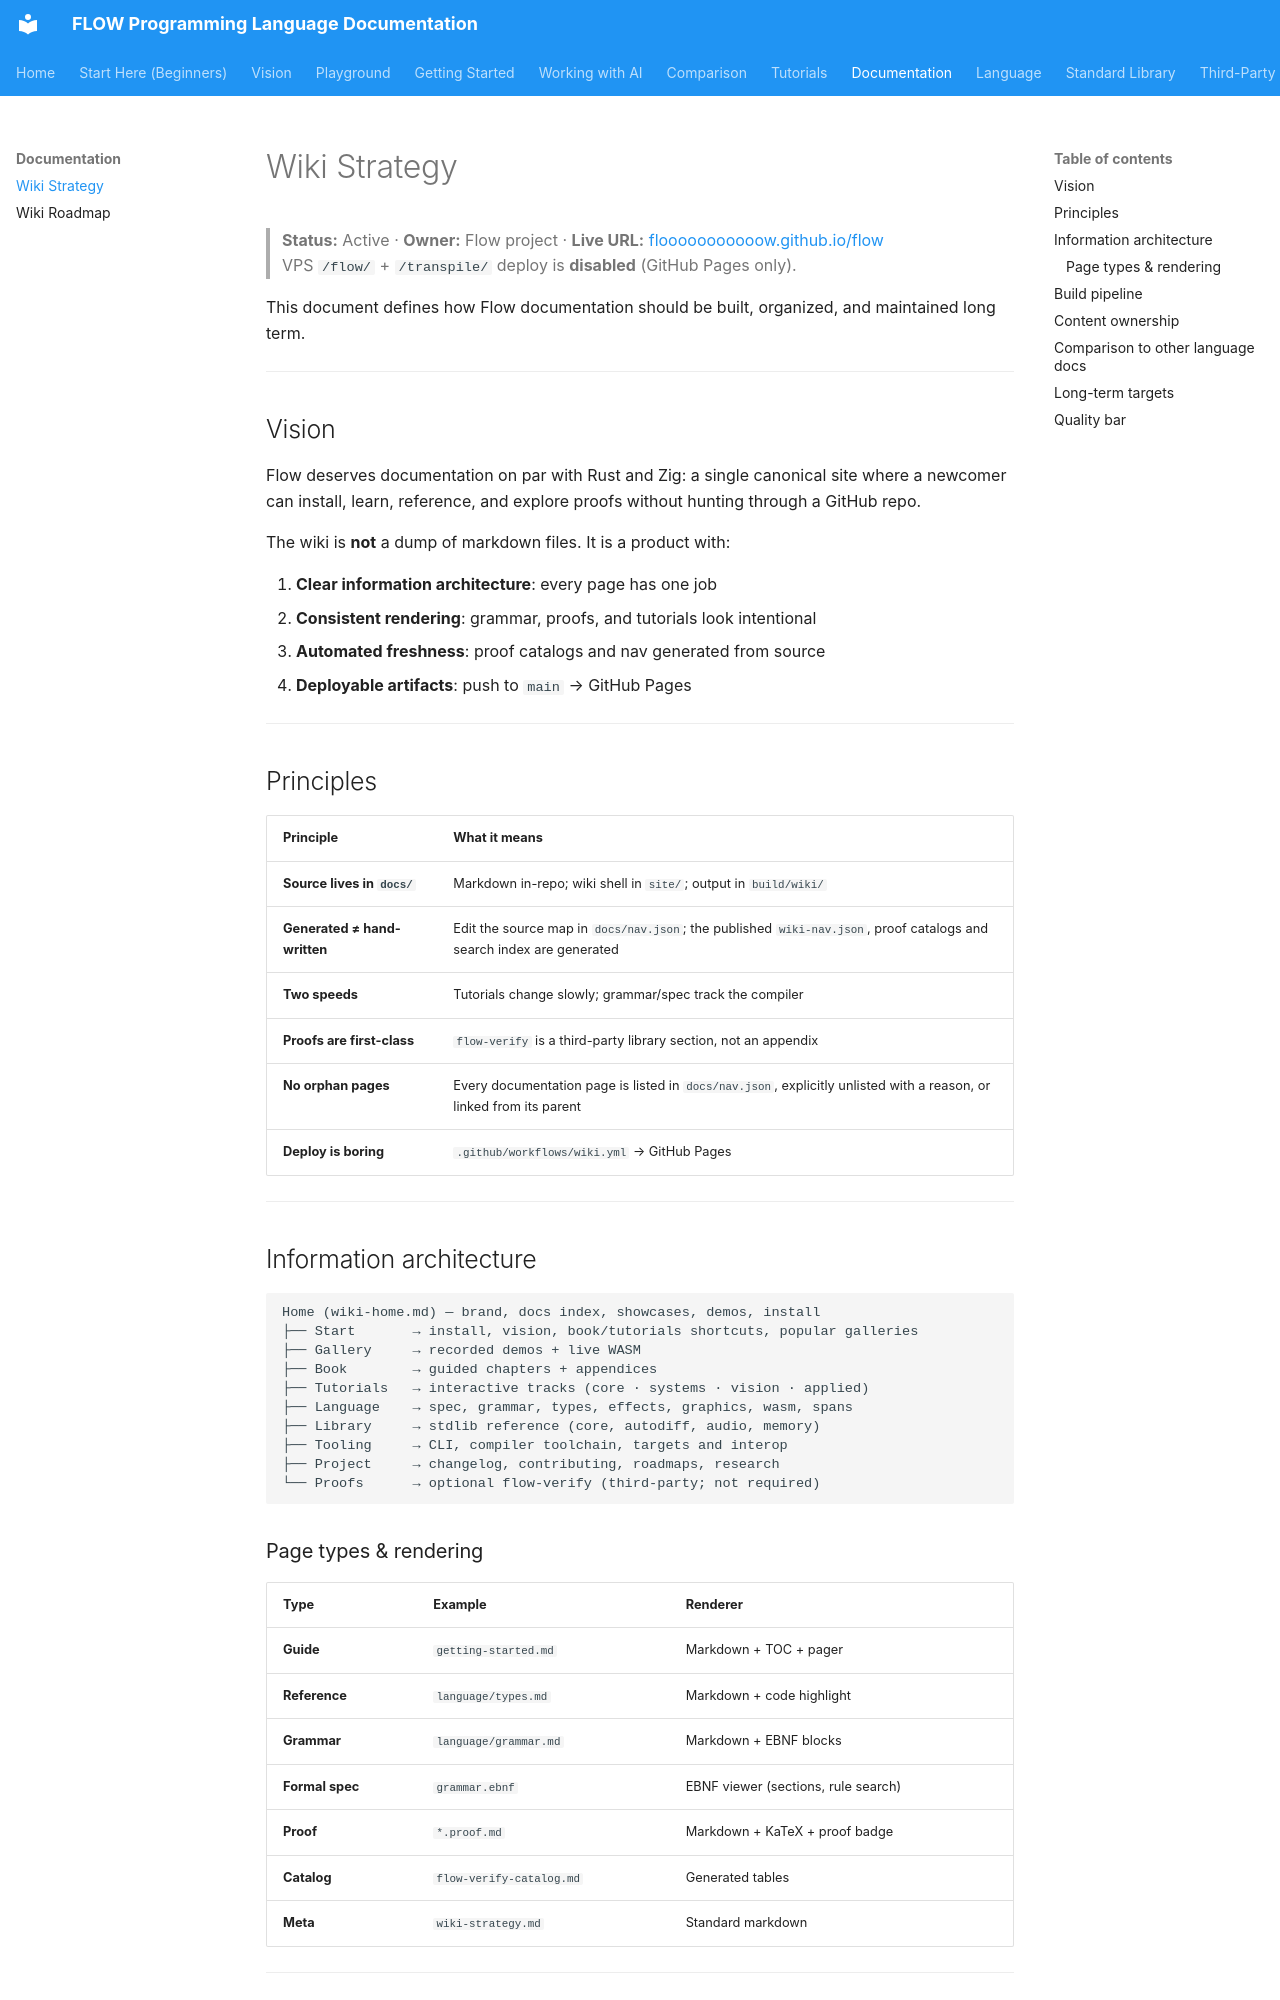

repository: flooooooooooow/flow · page: wiki-strategy/index.html · generator: mkdocs

# Wiki Strategy

> **Status:** Active · **Owner:** Flow project · **Live URL:** [flooooooooooow.github.io/flow](https://flooooooooooow.github.io/flow/)  
> VPS `/flow/` + `/transpile/` deploy is **disabled** (GitHub Pages only).

This document defines how Flow documentation should be built, organized, and maintained long term.

---

## Vision

Flow deserves documentation on par with Rust and Zig: a single canonical site where a newcomer can install, learn, reference, and explore proofs without hunting through a GitHub repo.

The wiki is **not** a dump of markdown files. It is a product with:

1. **Clear information architecture**: every page has one job
2. **Consistent rendering**: grammar, proofs, and tutorials look intentional
3. **Automated freshness**: proof catalogs and nav generated from source
4. **Deployable artifacts**: push to `main` → GitHub Pages

---

## Principles

| Principle | What it means |
|-----------|---------------|
| **Source lives in `docs/`** | Markdown in-repo; wiki shell in `site/`; output in `build/wiki/` |
| **Generated ≠ hand-written** | Edit the source map in `docs/nav.json`; the published `wiki-nav.json`, proof catalogs and search index are generated |
| **Two speeds** | Tutorials change slowly; grammar/spec track the compiler |
| **Proofs are first-class** | `flow-verify` is a third-party library section, not an appendix |
| **No orphan pages** | Every documentation page is listed in `docs/nav.json`, explicitly unlisted with a reason, or linked from its parent |
| **Deploy is boring** | `.github/workflows/wiki.yml` → GitHub Pages |

---

## Information architecture

```
Home (wiki-home.md) — brand, docs index, showcases, demos, install
├── Start       → install, vision, book/tutorials shortcuts, popular galleries
├── Gallery     → recorded demos + live WASM
├── Book        → guided chapters + appendices
├── Tutorials   → interactive tracks (core · systems · vision · applied)
├── Language    → spec, grammar, types, effects, graphics, wasm, spans
├── Library     → stdlib reference (core, autodiff, audio, memory)
├── Tooling     → CLI, compiler toolchain, targets and interop
├── Project     → changelog, contributing, roadmaps, research
└── Proofs      → optional flow-verify (third-party; not required)
```

### Page types & rendering

| Type | Example | Renderer |
|------|---------|----------|
| **Guide** | `getting-started.md` | Markdown + TOC + pager |
| **Reference** | `language/types.md` | Markdown + code highlight |
| **Grammar** | `language/grammar.md` | Markdown + EBNF blocks |
| **Formal spec** | `grammar.ebnf` | EBNF viewer (sections, rule search) |
| **Proof** | `*.proof.md` | Markdown + KaTeX + proof badge |
| **Catalog** | `flow-verify-catalog.md` | Generated tables |
| **Meta** | `wiki-strategy.md` | Standard markdown |

---
